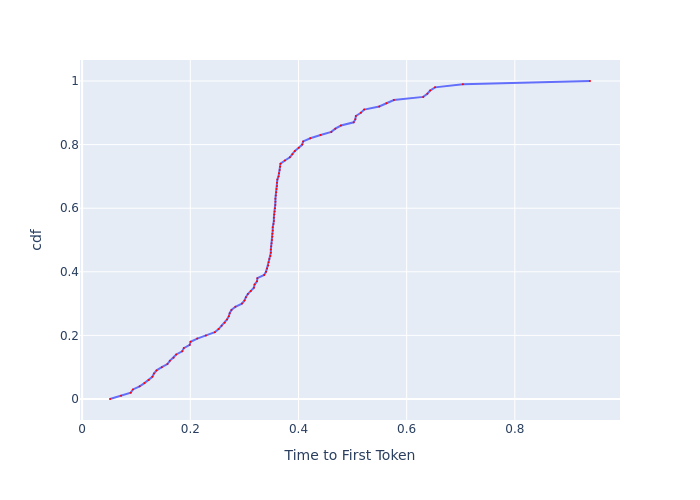

The table this chart was drawn from, first rows:
, cdf, Time to First Token
0, 0.0, 0.05156
1, 0.01, 0.07201
2, 0.02, 0.08991
3, 0.03, 0.09395
4, 0.04, 0.1064
5, 0.05, 0.1152
6, 0.06, 0.1231
7, 0.07, 0.1299
8, 0.08, 0.1328
9, 0.09, 0.1377
10, 0.1, 0.1473
11, 0.11, 0.1577
12, 0.12, 0.1622
13, 0.13, 0.1691
14, 0.14, 0.1739
15, 0.15, 0.1851
16, 0.16, 0.1881
17, 0.17, 0.1989
18, 0.18, 0.2005
19, 0.19, 0.2129
20, 0.2, 0.2288
21, 0.21, 0.2454
22, 0.22, 0.2523
23, 0.23, 0.2579
24, 0.24, 0.2637
25, 0.25, 0.2679
26, 0.26, 0.2712
27, 0.27, 0.2728
28, 0.28, 0.2761
29, 0.29, 0.2834
30, 0.3, 0.2955
31, 0.31, 0.3003
32, 0.32, 0.3027
33, 0.33, 0.3064
34, 0.34, 0.3119
35, 0.35, 0.3176
36, 0.36, 0.3189
37, 0.37, 0.3234
38, 0.38, 0.324
39, 0.39, 0.3366
40, 0.4, 0.3399
41, 0.41, 0.342
42, 0.42, 0.344
43, 0.43, 0.3447
44, 0.44, 0.3461
45, 0.45, 0.3482
46, 0.46, 0.3489
47, 0.47, 0.3489
48, 0.48, 0.3496
49, 0.49, 0.3503
50, 0.5, 0.351
51, 0.51, 0.3517
52, 0.52, 0.3517
53, 0.53, 0.3524
54, 0.54, 0.3524
55, 0.55, 0.3538
56, 0.56, 0.3545
57, 0.57, 0.3545
58, 0.58, 0.3552
59, 0.59, 0.3559
... 41 more rows
